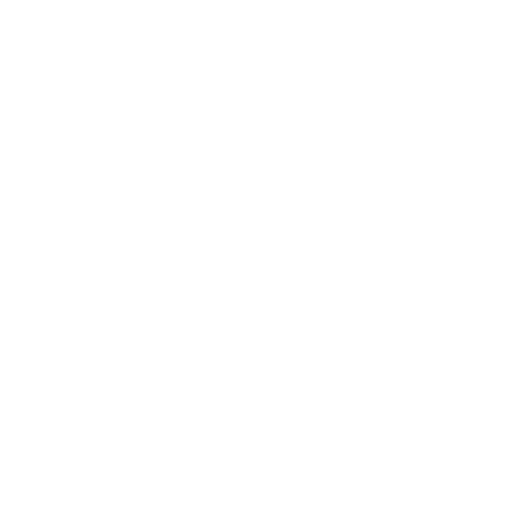
t = 0.00 s
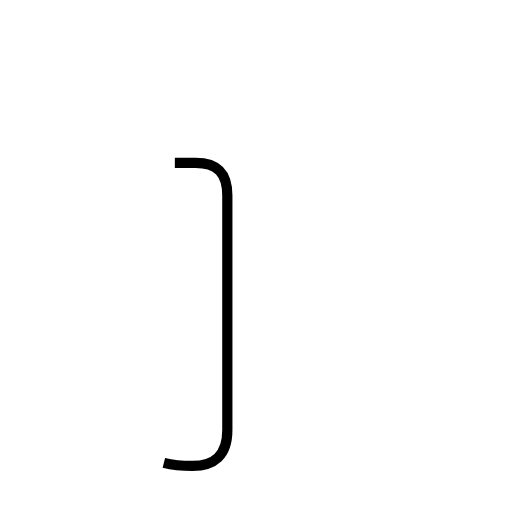
t = 1.15 s
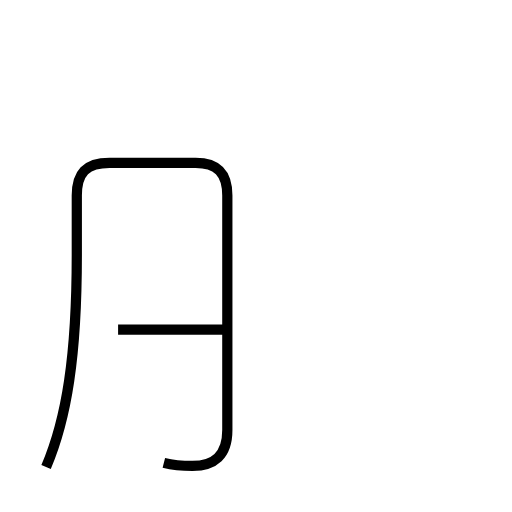
t = 2.63 s
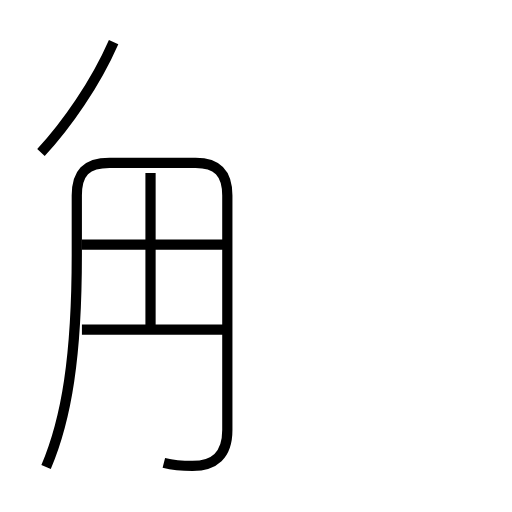
t = 4.00 s
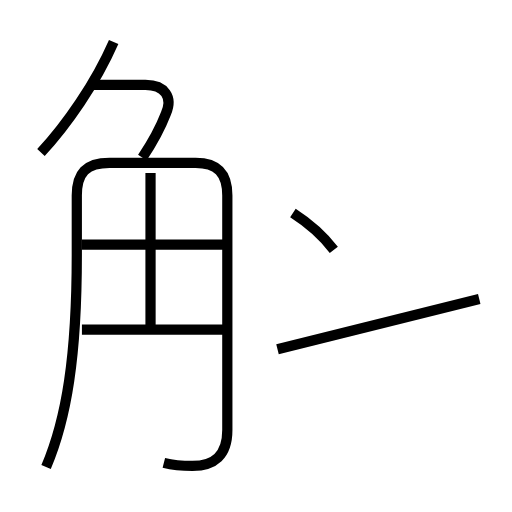
t = 5.21 s
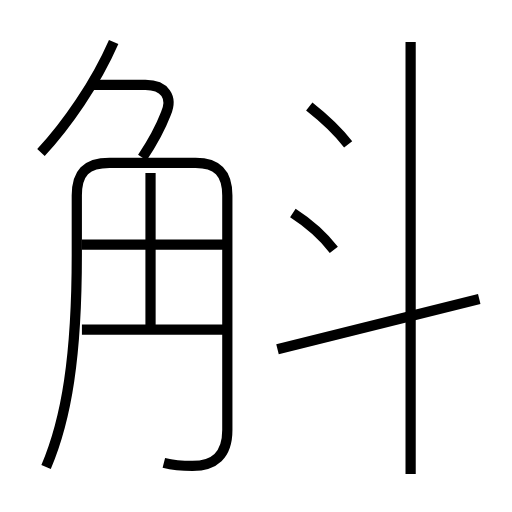
t = 6.64 s

The animated SVG that drew these frames (rendered in a browser with its animation timeline set to each time). Animation: 10 SMIL elements (animate=10); one cycle of 6.64 s.

<?xml version='1.0' encoding='utf-8'?>
<svg viewBox="0.0 -6.0 50.0 50.0" version="1.1" xmlns="http://www.w3.org/2000/svg"><rect x="-1000" y="-1000" width="2000" height="2000" stroke="white" fill="white" /><g style="fill:none;stroke:#000000;stroke-width:1"><path d="M 16.0 1.2 C 16.8 1.4 17.8 1.5 18.8 1.5 C 20.9 1.5 22.2 0.5 22.2 -2.0 L 22.2 -24.9 C 22.2 -27.1 21.2 -28.1 19.1 -28.1 L 10.7 -28.1 C 8.4 -28.1 7.5 -27.1 7.5 -24.9 L 7.5 -19.1 C 7.5 -9.2 6.5 -3.1 4.5 1.6 " transform="translate(0.0 38.0)" stroke-dasharray="76.96530643707051" stroke-dashoffset="76.96530643707051"><animate attributeName="stroke-dashoffset" from="76.96530643707051" to="0" dur="2.3089591931121154s" begin="0s" fill="freeze" /></path><path d="M 22.1 -11.8 L 8.0 -11.8 " transform="translate(0.0 38.0)" stroke-dasharray="14.100000000000001" stroke-dashoffset="14.100000000000001"><animate attributeName="stroke-dashoffset" from="14.100000000000001" to="0" dur="0.42300000000000004s" begin="2.3089591931121154s" fill="freeze" /></path><path d="M 14.7 -11.8 L 14.7 -27.1 " transform="translate(0.0 38.0)" stroke-dasharray="15.3" stroke-dashoffset="15.3"><animate attributeName="stroke-dashoffset" from="15.3" to="0" dur="0.459s" begin="2.7319591931121154s" fill="freeze" /></path><path d="M 22.1 -20.1 L 8.0 -20.1 " transform="translate(0.0 38.0)" stroke-dasharray="14.100000000000001" stroke-dashoffset="14.100000000000001"><animate attributeName="stroke-dashoffset" from="14.100000000000001" to="0" dur="0.42300000000000004s" begin="3.1909591931121155s" fill="freeze" /></path><path d="M 4.0 -29.1 C 6.5 -31.8 9.3 -35.8 11.1 -39.9 " transform="translate(0.0 38.0)" stroke-dasharray="12.979448667832875" stroke-dashoffset="12.979448667832875"><animate attributeName="stroke-dashoffset" from="12.979448667832875" to="0" dur="0.38938346003498625s" begin="3.6139591931121156s" fill="freeze" /></path><path d="M 13.9 -28.6 C 14.9 -30.1 15.7 -31.6 16.2 -32.9 C 16.9 -34.5 16.1 -35.7 14.2 -35.7 L 8.8 -35.7 " transform="translate(0.0 38.0)" stroke-dasharray="14.592631204048079" stroke-dashoffset="14.592631204048079"><animate attributeName="stroke-dashoffset" from="14.592631204048079" to="0" dur="0.43777893612144236s" begin="4.003342653147102s" fill="freeze" /></path><path d="M 27.1 -9.9 L 46.8 -14.8 " transform="translate(0.0 38.0)" stroke-dasharray="20.30024630392449" stroke-dashoffset="20.30024630392449"><animate attributeName="stroke-dashoffset" from="20.30024630392449" to="0" dur="0.6090073891177347s" begin="4.441121589268544s" fill="freeze" /></path><path d="M 32.6 -19.6 C 31.6 -20.9 30.0 -22.3 28.6 -23.2 " transform="translate(0.0 38.0)" stroke-dasharray="5.40452427931055" stroke-dashoffset="5.40452427931055"><animate attributeName="stroke-dashoffset" from="5.40452427931055" to="0" dur="0.1621357283793165s" begin="5.050128978386279s" fill="freeze" /></path><path d="M 40.1 2.3 L 40.1 -39.9 " transform="translate(0.0 38.0)" stroke-dasharray="42.199999999999996" stroke-dashoffset="42.199999999999996"><animate attributeName="stroke-dashoffset" from="42.199999999999996" to="0" dur="1.2659999999999998s" begin="5.212264706765595s" fill="freeze" /></path><path d="M 34.0 -29.9 C 33.0 -31.2 31.6 -32.5 30.2 -33.6" transform="translate(0.0 38.0)" stroke-dasharray="5.3167122105637965" stroke-dashoffset="5.3167122105637965"><animate attributeName="stroke-dashoffset" from="5.3167122105637965" to="0" dur="0.1595013663169139s" begin="6.478264706765595s" fill="freeze" /></path></g></svg>
